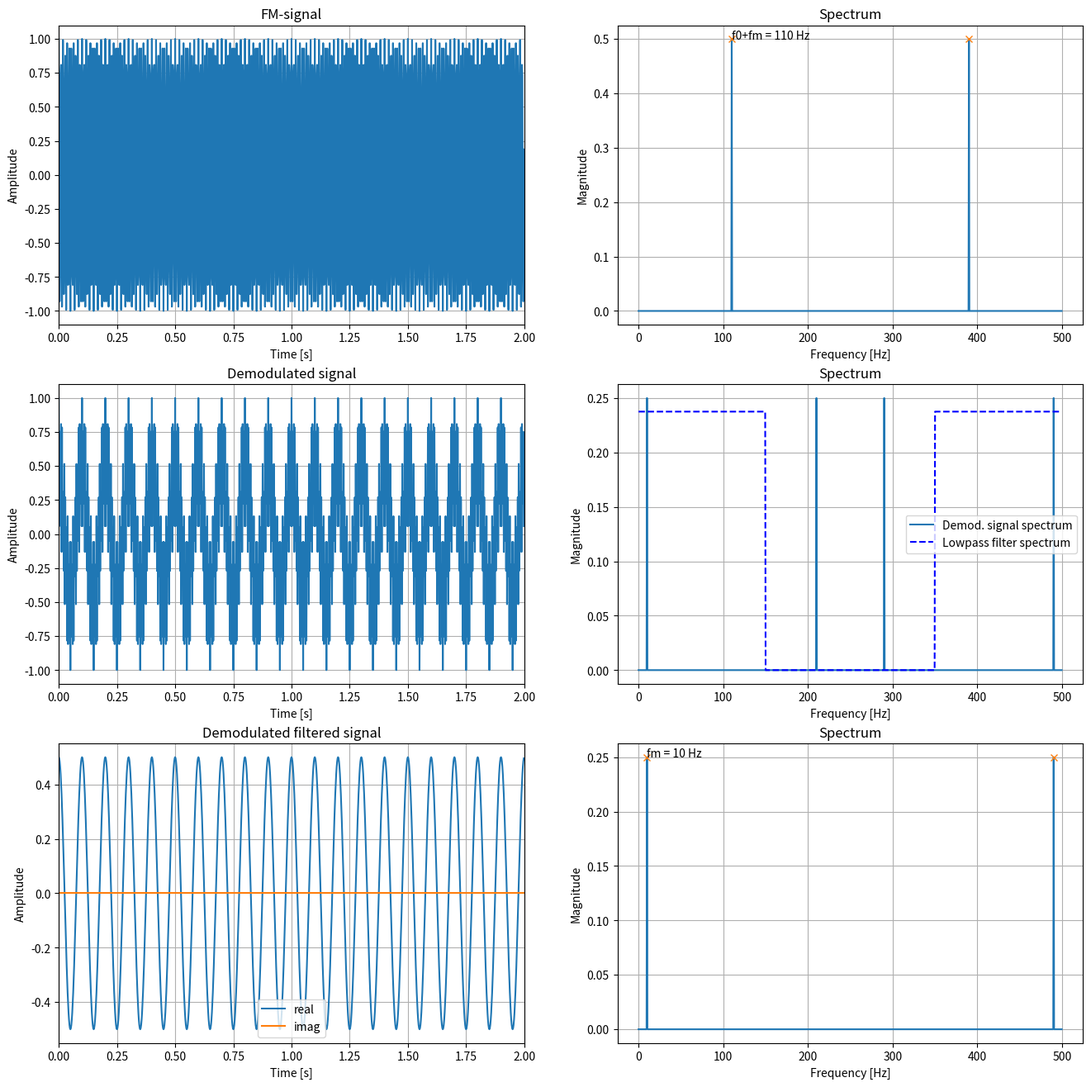

The matplotlib source for this figure:
import numpy as np
import matplotlib.pyplot as plt
from scipy.fftpack import fft, fftfreq, ifft
from scipy.signal import find_peaks

# Параметры сигнала
amp = 1
fs = 500 # Частота дискретизации, Гц

f0 = 100 # Несущая частота, Гц
fm = 10 # Частота модуляции, Гц
N = 1000 # Отсчетов в периоде сигнала
T = 1/fs # Период дискретизации
tau = N*T # Период сигнала в секундах

# Модулирующий сигнал
Pt = lambda t: 2*np.pi*fm*t

# Оси времени и частоты
tt = np.linspace(0, tau, N, endpoint=False)
ff = np.linspace(0, fs, N, endpoint=False)

# FМ-сигнал
s = amp*np.cos(2*np.pi*f0*tt + Pt(tt))

# Амплитудный спектр FМ-сигнала
sft = np.abs(fft(s)) / N

# Поиск пиков
ipeaks, _ = find_peaks(sft, height = 0.07)
plt.figure(figsize=(16, 16))
plt.subplot(3, 2, 1)
plt.title('FM-signal')
plt.plot(tt, s)
plt.xlim([0, tau])
plt.grid(True)
plt.xlabel('Time [s]')
plt.ylabel('Amplitude')
plt.subplot(3, 2, 2)
plt.title('Spectrum')
plt.plot(ff, sft)
plt.plot(ff[ipeaks], sft[ipeaks], 'x')
plt.annotate(('f0+fm = %d Hz'%ff[ipeaks[0]]), (ff[ipeaks[0]], sft[ipeaks[0]]))
plt.grid(True)
plt.xlabel('Frequency [Hz]')
plt.ylabel('Magnitude')

# Снятие с несущей частоты
s_demod = s * np.cos(2*np.pi*f0*tt)

# Идеальный ФНЧ в часотной области
lowpass = np.ones(N)
fc = 150 # Частота среза
Nc = int(np.round(fc*N/fs))
lowpass[Nc:N-Nc] = 0

# Спектры сигнала до фильтра и после
spec = fft(s_demod)
spec_lowpass = spec * lowpass
aspec = np.abs(spec) / N
aspec_lowpass = np.abs(spec_lowpass) / N
s_demod_lowpass = ifft(spec_lowpass)

# Поиск пиков
ipeaks, _ = find_peaks(aspec_lowpass, height = 0.07)

plt.subplot(3, 2, 3)
plt.title('Demodulated signal')
plt.plot(tt, s_demod)
plt.xlim([0, tau])
plt.grid(True)
plt.xlabel('Time [s]')
plt.ylabel('Amplitude')
plt.subplot(3, 2, 4)
plt.title('Spectrum')
plt.plot(ff, aspec, label='Demod. signal spectrum')
plt.plot(ff, lowpass*np.max(aspec)*0.95, 'b--', label='Lowpass filter spectrum')
plt.grid(True)
plt.xlabel('Frequency [Hz]')
plt.ylabel('Magnitude')
plt.legend()
plt.subplot(3, 2, 5)
plt.title('Demodulated filtered signal')
plt.plot(tt, np.real(s_demod_lowpass), label='real')
plt.plot(tt, np.imag(s_demod_lowpass), label='imag')
plt.xlim([0, tau])
plt.grid(True)
plt.xlabel('Time [s]')
plt.ylabel('Amplitude')
plt.legend()
plt.subplot(3, 2, 6)
plt.title('Spectrum')
plt.plot(ff, aspec_lowpass)
plt.plot(ff[ipeaks], aspec_lowpass[ipeaks], 'x')
plt.annotate(('fm = %d Hz'%ff[ipeaks[0]]), (ff[ipeaks[0]], aspec_lowpass[ipeaks[0]]))
plt.grid(True)
plt.xlabel('Frequency [Hz]')
plt.ylabel('Magnitude')
plt.show()
